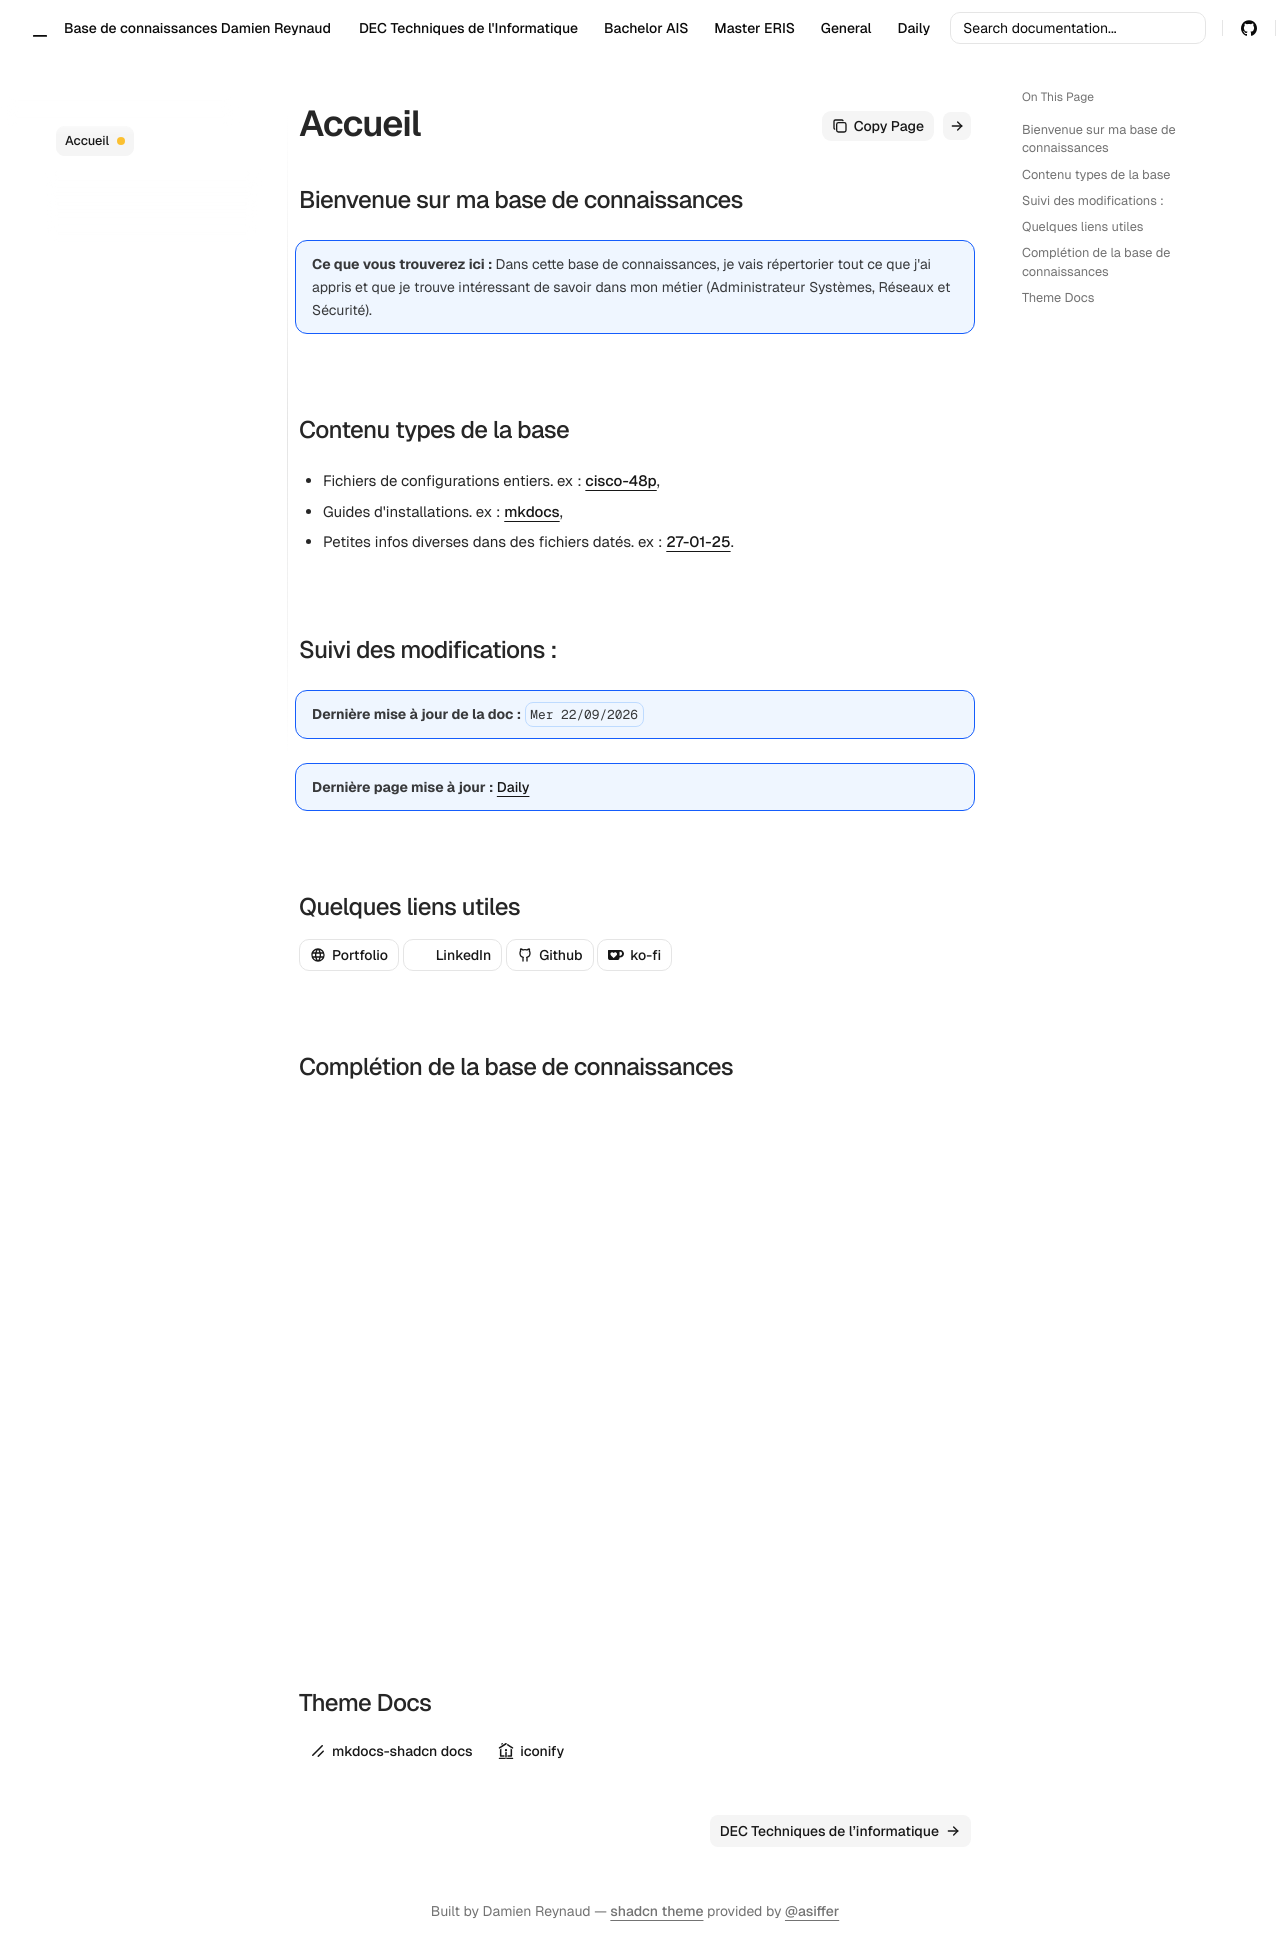

repository: Coockiepickle/Knowledge-Base · page: index.html · generator: mkdocs

title: Accueil
alpha: true

## Bienvenue sur ma base de connaissances

!!! info "Ce que vous trouverez ici : "

    Dans cette base de connaissances, je vais répertorier tout ce que j'ai appris et que je trouve intéressant de savoir dans mon métier (Administrateur Systèmes, Réseaux et Sécurité).

## Contenu types de la base

* Fichiers de configurations entiers. ex : [cisco-48p](./ais/conf/cisco-48p.md),
* Guides d'installations. ex : [mkdocs](./general/mkdocs.md),
* Petites infos diverses dans des fichiers datés. ex : [27-01-25](./daily/27-01-25.md).

## Suivi des modifications :

!!! info "Dernière mise à jour de la doc :" 
    `Mer 22/09/2026`

!!! info "Dernière page mise à jour :" 
    [Daily](./daily.md)

## Quelques liens utiles

<a class="button outline" href="https://dreynaud.ipv64.net">+mdi:web+ Portfolio</a>
<a class="button outline" href="https://linkedin.com/in/dreynaud">+line-md:linkedin+ LinkedIn</a>
<a class="button outline" href="https://github.com/coockiepickle">+line-md:github-loop+ Github</a>
<a class="button outline" href="https://ko-fi.com/A0A51NJ7PE">+cib:ko-fi+ ko-fi</a>

## Complétion de la base de connaissances

/// echarts
const option = {
  tooltip: {
    trigger: "item",
  },
  legend: {
    top: "5%",
    left: "center",
  },
  series: [
    {
      name: "Pourcentage (%)",
      type: "pie",
      radius: ["40%", "70%"],
      avoidLabelOverlap: false,
      itemStyle: {
        borderRadius: 10,
        borderColor: "#fff",
        borderWidth: 2,
      },
      label: {
        show: false,
        position: "center",
      },
      emphasis: {
        label: {
          show: false,
          fontSize: 40,
          fontWeight: "bold",
        },
      },
      labelLine: {
        show: false,
      },
      data: [
        { value: 30, name: "Terminé" },
        { value: 20, name: "En rédaction" },
        { value: 5, name: "Mise en page" },
        { value: 45, name: "Pas commencé" },
        { value: 0, name: "Erreur rencontrée" },
      ],
    },
  ],
};

///

## Theme Docs

<a class="button ghost" href="https://asiffer.github.io/mkdocs-shadcn/">+bxl:shadcn-ui+ mkdocs-shadcn docs</a>
<a class="button ghost" href="https://icon-sets.iconify.design/">+simple-icons:iconify+ iconify</a>
